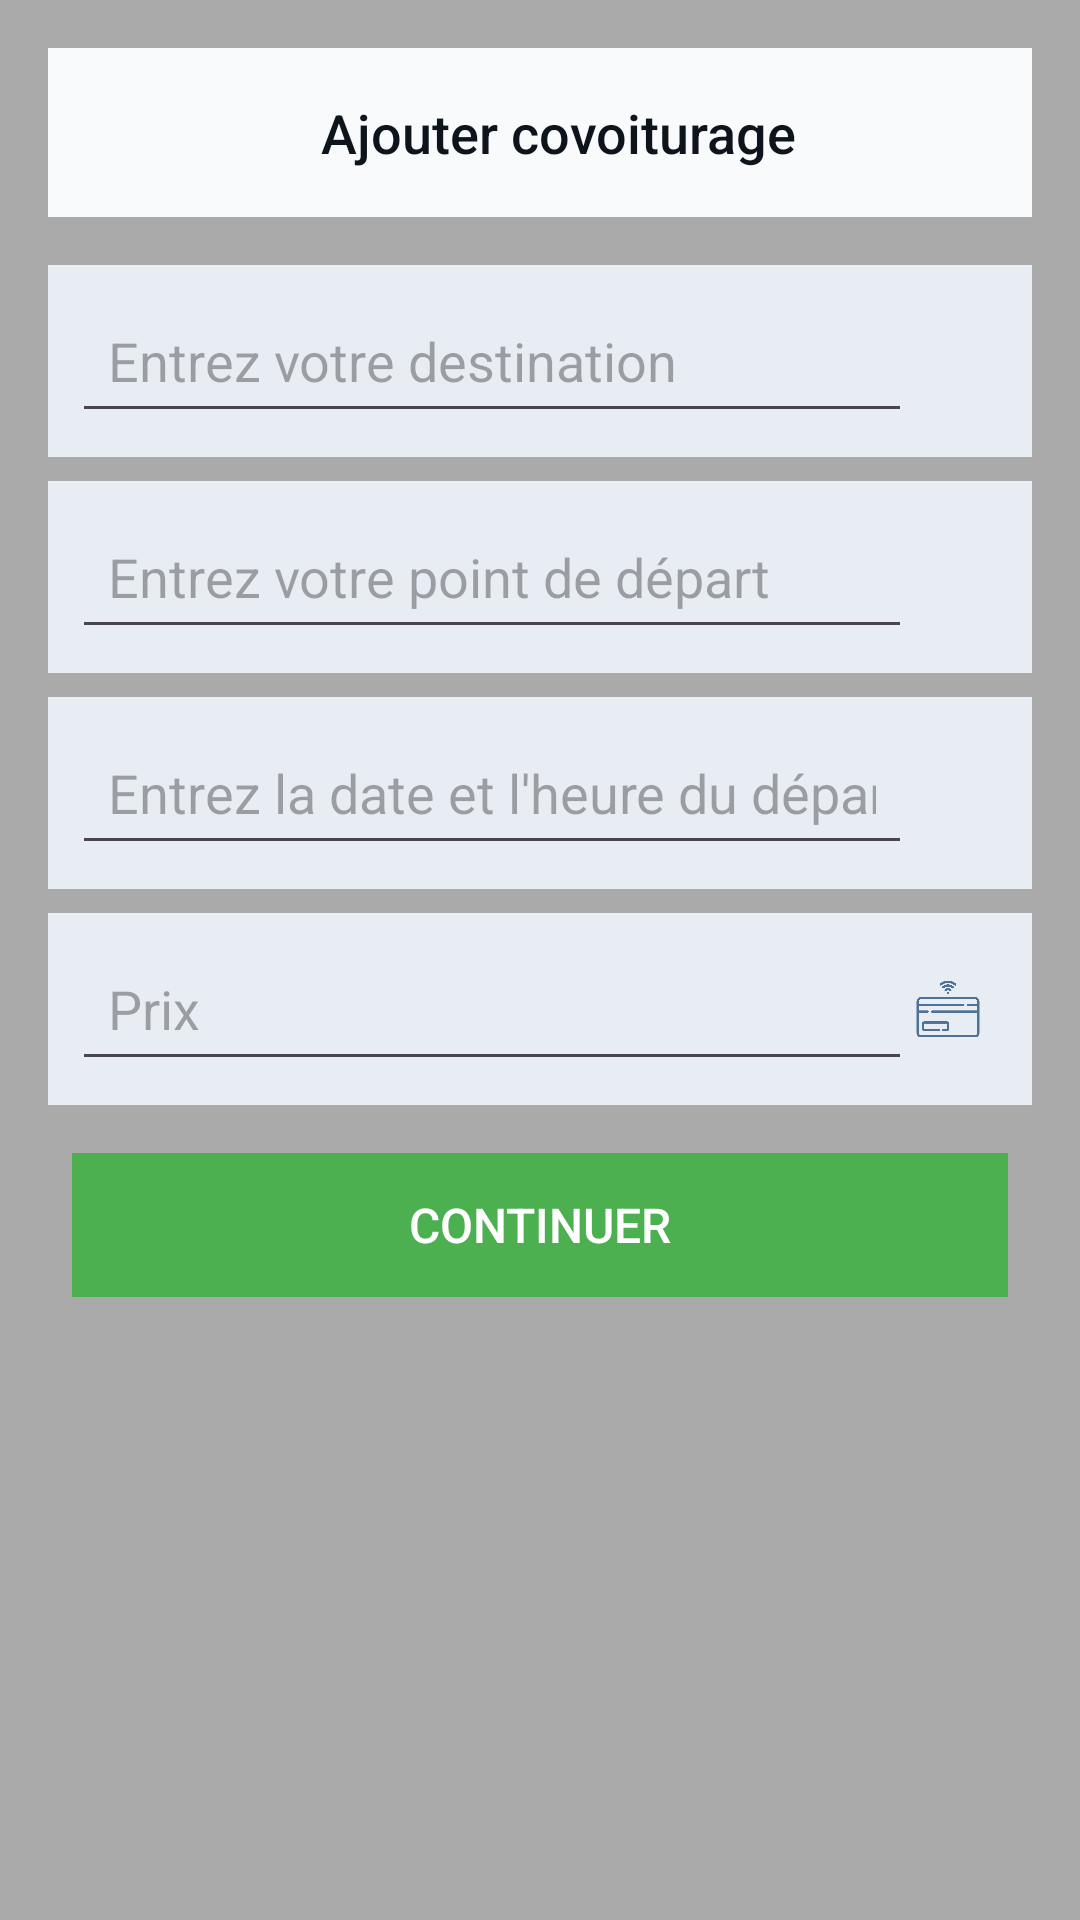

Here is an Android app screen rendered from its layout file. Give the layout XML and the strings, colors and styles it references.
<!-- AndroidManifest.xml: application theme Theme.Covoiturage -->
<!-- res/layout/activity_add_covoiturage.xml -->
<?xml version="1.0" encoding="utf-8"?>
<LinearLayout xmlns:android="http://schemas.android.com/apk/res/android"
    xmlns:app="http://schemas.android.com/apk/res-auto"
    android:layout_width="match_parent"
    android:layout_height="match_parent"
    android:orientation="vertical"
    android:padding="16dp"
    android:background="@android:color/darker_gray">

    <LinearLayout
        android:layout_width="match_parent"
        android:layout_height="wrap_content"
        android:orientation="horizontal"
        android:padding="16dp"
        android:background="#F8FAFC"
        android:layout_marginBottom="16dp"
        android:gravity="center_vertical">

        <TextView
            android:id="@+id/title"
            android:layout_width="0dp"
            android:layout_height="wrap_content"
            android:layout_weight="1"
            android:text="Ajouter covoiturage"
            android:textColor="#0e141b"
            android:textSize="18sp"
            android:fontFamily="sans-serif-medium"
            android:gravity="center"
            android:paddingStart="12dp" />

    </LinearLayout>

    <LinearLayout
        android:layout_width="match_parent"
        android:layout_height="wrap_content"
        android:orientation="horizontal"
        android:padding="8dp"
        android:background="#e7edf3"
        android:layout_marginBottom="8dp">

        <AutoCompleteTextView
            android:id="@+id/destinationInput"
            android:layout_width="0dp"
            android:layout_height="48dp"
            android:layout_weight="1"
            android:hint="Entrez votre destination"
            android:padding="12dp"
            android:textColor="#0e141b"
            android:importantForAccessibility="yes"
            android:focusable="true"
            android:focusableInTouchMode="true" />

        <ImageView
            android:layout_width="24dp"
            android:layout_height="24dp"
            android:layout_gravity="center_vertical"
            android:src="@drawable/ic_map_pin"
            android:layout_marginEnd="8dp"
            app:tint="#4e7397" />
    </LinearLayout>

    <LinearLayout
        android:layout_width="match_parent"
        android:layout_height="wrap_content"
        android:orientation="horizontal"
        android:padding="8dp"
        android:background="#e7edf3"
        android:layout_marginBottom="8dp">

        <AutoCompleteTextView
            android:id="@+id/departureInput"
            android:layout_width="0dp"
            android:layout_height="48dp"
            android:layout_weight="1"
            android:hint="Entrez votre point de départ"
            android:padding="12dp"
            android:textColor="#0e141b"
            android:importantForAccessibility="yes"
            android:focusable="true"
            android:focusableInTouchMode="true" />

        <ImageView
            android:layout_width="24dp"
            android:layout_height="24dp"
            android:layout_gravity="center_vertical"
            android:src="@drawable/ic_map_pin"
            android:layout_marginEnd="8dp"
            app:tint="#4e7397" />
    </LinearLayout>

    <LinearLayout
        android:layout_width="match_parent"
        android:layout_height="wrap_content"
        android:orientation="horizontal"
        android:padding="8dp"
        android:background="#e7edf3"
        android:layout_marginBottom="8dp">

        <EditText
            android:id="@+id/dateTimeInput"
            android:layout_width="0dp"
            android:layout_height="48dp"
            android:layout_weight="1"
            android:hint="Entrez la date et l'heure du départ"
            android:inputType="datetime"
            android:padding="12dp"
            android:textColor="#0e141b"
            android:importantForAccessibility="yes"
            android:focusable="true"
            android:focusableInTouchMode="true"/>

        <ImageView
            android:layout_width="24dp"
            android:layout_height="24dp"
            android:layout_gravity="center_vertical"
            android:src="@drawable/ic_clock"
            android:layout_marginEnd="8dp"
            app:tint="#4e7397" />
    </LinearLayout>

    <LinearLayout
        android:layout_width="match_parent"
        android:layout_height="wrap_content"
        android:orientation="horizontal"
        android:padding="8dp"
        android:background="#e7edf3"
        android:layout_marginBottom="8dp">

        <EditText
            android:id="@+id/priceInput"
            android:layout_width="0dp"
            android:layout_height="48dp"
            android:layout_weight="1"
            android:hint="Prix"
            android:inputType="numberDecimal"
            android:padding="12dp"
            android:textColor="#0e141b"
            android:importantForAccessibility="yes"
            android:focusable="true"
            android:focusableInTouchMode="true"/>

        <ImageView
            android:layout_width="24dp"
            android:layout_height="24dp"
            android:layout_gravity="center_vertical"
            android:src="@drawable/ic_credit_card"
            android:layout_marginEnd="8dp"
            app:tint="#4e7397" />
    </LinearLayout>

    <LinearLayout
        android:layout_width="match_parent"
        android:layout_height="wrap_content"
        android:padding="8dp"
        android:orientation="horizontal"
        android:gravity="center">

        <Button
            android:id="@+id/continueButton"
            android:layout_width="0dp"
            android:layout_height="48dp"
            android:layout_weight="1"
            android:text="Continuer"
            android:textColor="#ffffff"
            android:background="#4CAF50"
            android:textSize="16sp"
            android:fontFamily="sans-serif-medium"
            android:importantForAccessibility="yes"
            android:focusable="true"
            android:focusableInTouchMode="true"/>
    </LinearLayout>

</LinearLayout>
<!-- resources referenced by this layout -->
<resources>
  <!-- drawable ic_credit_card: png bitmap (drawable, 7418 bytes) -->
  <style name="Theme.Covoiturage" parent="Base.Theme.Covoiturage" />
  <style name="Base.Theme.Covoiturage" parent="Theme.Material3.DayNight.NoActionBar">
          
          
      </style>
</resources>
